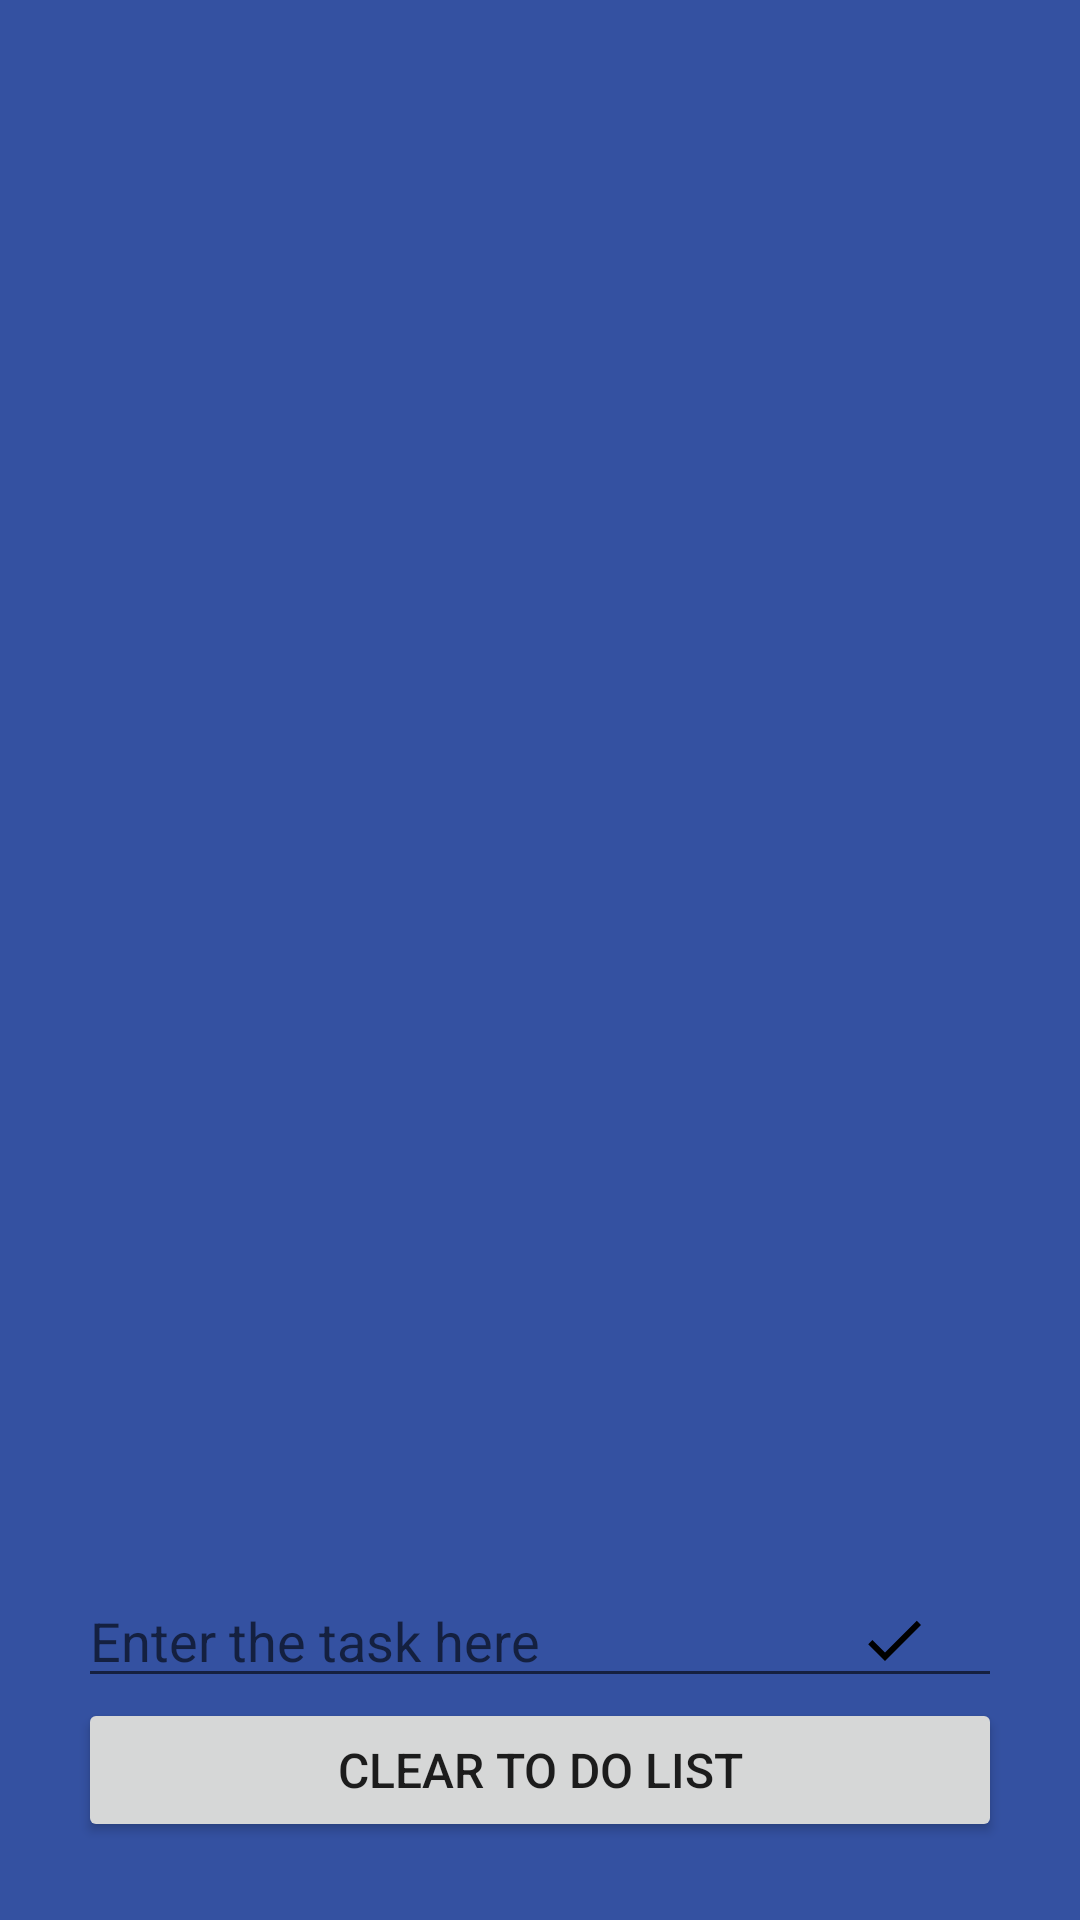

The Android layout XML behind this screen, and the referenced resources:
<!-- AndroidManifest.xml: application theme Theme.TodoListApp -->
<!-- res/layout/activity_main.xml -->
<?xml version="1.0" encoding="utf-8"?>
<RelativeLayout xmlns:android="http://schemas.android.com/apk/res/android"
    xmlns:app="http://schemas.android.com/apk/res-auto"
    xmlns:tools="http://schemas.android.com/tools"
    android:id="@+id/root_layout"
    android:layout_width="match_parent"
    android:layout_height="match_parent"
    android:background="@color/bgcolor"
    android:orientation="vertical"
    android:padding="10dp"
    tools:context=".MainActivity">


    <androidx.recyclerview.widget.RecyclerView
        android:id="@+id/recyclerView"
        android:layout_width="match_parent"
        android:layout_height="match_parent"
        android:layout_above="@id/bottom_layout"
        android:layout_marginTop="10dp"
        android:scrollbars="vertical"
        app:layout_constraintEnd_toEndOf="parent"
        app:layout_constraintHorizontal_bias="0.5"
        app:layout_constraintStart_toStartOf="parent"
        app:layout_constraintTop_toTopOf="parent" />

    <RelativeLayout
        android:id="@+id/bottom_layout"
        android:layout_width="match_parent"
        android:layout_height="wrap_content"
        android:layout_alignParentBottom="true"
        android:padding="16dp">

        <EditText
            android:id="@+id/editText"
            android:layout_width="match_parent"
            android:layout_height="wrap_content"
            android:hint="Enter the task here" />

        <ImageView
            android:id="@+id/imageView"
            android:layout_width="wrap_content"
            android:layout_height="wrap_content"
            android:layout_alignParentEnd="true"
            android:layout_marginStart="16dp"
            android:layout_marginTop="10dp"
            android:layout_marginEnd="24dp"
            android:src="@drawable/done_button" />

        <Button
            android:id="@+id/clearbutton"
            android:layout_width="match_parent"
            android:layout_height="wrap_content"
            android:layout_below="@id/editText"
            android:text="Clear to do list"
            android:textSize="16dp"></Button>


    </RelativeLayout>

</RelativeLayout>
<!-- resources referenced by this layout -->
<resources>
  <color name="bgcolor">#3451a1</color>
  <!-- drawable done_button (drawable) -->
  <vector android:height="24dp" android:tint="#000000"
      android:viewportHeight="24" android:viewportWidth="24"
      android:width="24dp" xmlns:android="http://schemas.android.com/apk/res/android">
      <path android:fillColor="@android:color/white" android:pathData="M9,16.2L4.8,12l-1.4,1.4L9,19 21,7l-1.4,-1.4L9,16.2z"/>
  </vector>
  <style name="Theme.TodoListApp" parent="Theme.MaterialComponents.DayNight.NoActionBar">
          
          <item name="colorPrimary">@color/purple_500</item>
          <item name="colorPrimaryVariant">@color/purple_700</item>
          <item name="colorOnPrimary">@color/white</item>
          
          <item name="colorSecondary">@color/teal_200</item>
          <item name="colorSecondaryVariant">@color/teal_700</item>
          <item name="colorOnSecondary">@color/black</item>
          
          <item name="android:statusBarColor">?attr/colorPrimaryVariant</item>
          
      </style>
  <color name="purple_500">#FF6200EE</color>
  <color name="purple_700">#FF3700B3</color>
  <color name="white">#FFFFFFFF</color>
  <color name="teal_200">#FF03DAC5</color>
  <color name="teal_700">#FF018786</color>
  <color name="black">#FF000000</color>
</resources>
